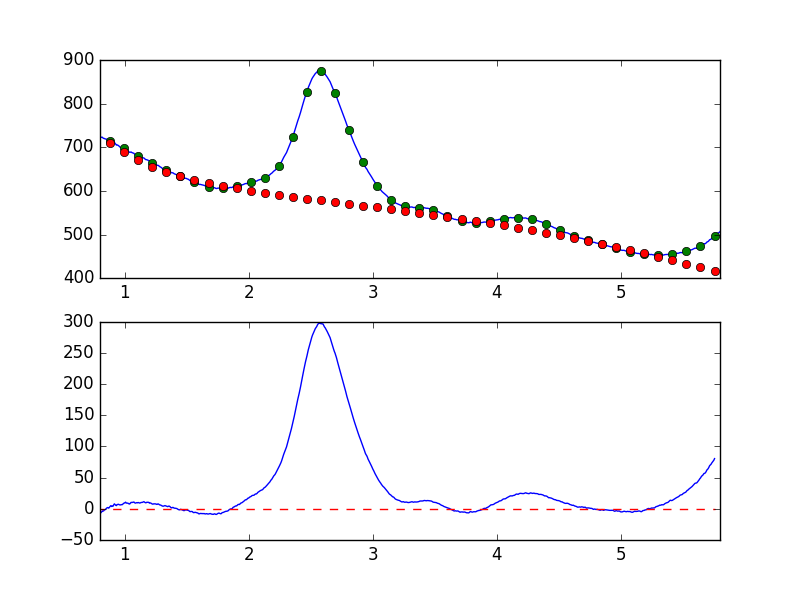

Data behind this chart, as committed beside it:
7.681951752392544019e-01, -7.455557691515309671e+00
7.738631750302433776e-01, -8.127499299783607967e+00
7.795311748212323533e-01, -6.836825380352706816e+00
7.851991746122213289e-01, -6.285841474071730772e+00
7.908671744032103046e-01, -5.748874606164463330e+00
7.965351741941992803e-01, -5.192573579199347478e+00
8.022031739851883669e-01, -6.499541785587666709e+00
8.078711737761772316e-01, -6.228163867740818205e+00
8.135391735671662072e-01, -4.896480229789972327e+00
8.192071733581552939e-01, -3.235910182114707823e+00
8.248751731491442696e-01, -3.706937976502217680e+00
8.305431729401332452e-01, -3.011502942863899079e+00
8.362111727311222209e-01, -1.664044411111490263e+00
8.418791725221110855e-01, -1.374741457250138410e+00
8.475471723131001722e-01, -8.802454160786510329e-03
8.532151721040891479e-01, 9.676120768393730032e-01
8.588831718950781235e-01, 1.953514954275647142e+00
8.645511716860672102e-01, 1.985003957611638725e+00
8.702191714770560749e-01, 1.060090928810609512e+00
8.758871712680450505e-01, 2.507781362179457574e+00
8.815551710590340262e-01, 3.818518740307240478e+00
8.872231708500230019e-01, 5.045424032655546398e+00
8.928911706410120885e-01, 3.807574738214725585e+00
8.985591704320010642e-01, 4.436811292066636270e+00
9.042271702229900399e-01, 4.101766121481773553e+00
9.098951700139790155e-01, 5.969362669354950413e+00
9.155631698049678802e-01, 7.973553187175070889e+00
9.212311695959569668e-01, 6.964915902992970587e+00
9.268991693869459425e-01, 5.672752189391530919e+00
9.325671691779349182e-01, 5.208626602547042239e+00
9.382351689689240049e-01, 6.825094909572840152e+00
9.439031687599129805e-01, 7.079522447895442383e+00
9.495711685509018452e-01, 7.299416156503525599e+00
9.552391683418909318e-01, 6.605617935323721213e+00
9.609071681328797965e-01, 6.246472125687887456e+00
9.665751679238688832e-01, 6.361070139241178367e+00
9.722431677148579698e-01, 6.798342254816361674e+00
9.779111675058468345e-01, 6.531608399683250354e+00
9.835791672968358101e-01, 7.567208520643021075e+00
9.892471670878246748e-01, 8.737227193403214187e+00
9.949151668788137615e-01, 9.408111786640233731e+00
1.000583166669802848e+00, 9.497312413552776889e+00
1.006251166460791602e+00, 1.071039661074246396e+01
1.011919166251780799e+00, 9.370096768708776835e+00
1.017587166042769553e+00, 9.080761488887446831e+00
1.023255165833758751e+00, 9.231651482091365324e+00
1.028923165624747726e+00, 8.648856072412741014e+00
1.034591165415736702e+00, 7.813188705038555781e+00
1.040259165206725678e+00, 7.838580500936700446e+00
1.045927164997714431e+00, 9.366245295918815827e+00
1.051595164788703629e+00, 1.045182563673415643e+01
1.057263164579692605e+00, 1.011287813263186308e+01
1.062931164370681802e+00, 1.046913224442380397e+01
1.068599164161670556e+00, 1.072680424932741516e+01
1.074267163952659310e+00, 1.089392927221751961e+01
1.079935163743648507e+00, 9.632289996561894441e+00
1.085603163534637483e+00, 9.147736488640703101e+00
1.091271163325626681e+00, 9.599610025672177471e+00
1.096939163116615434e+00, 9.979405205186594685e+00
1.102607162907604632e+00, 9.616812425495822936e+00
1.108275162698593386e+00, 1.014938341303638936e+01
... 839 more rows
